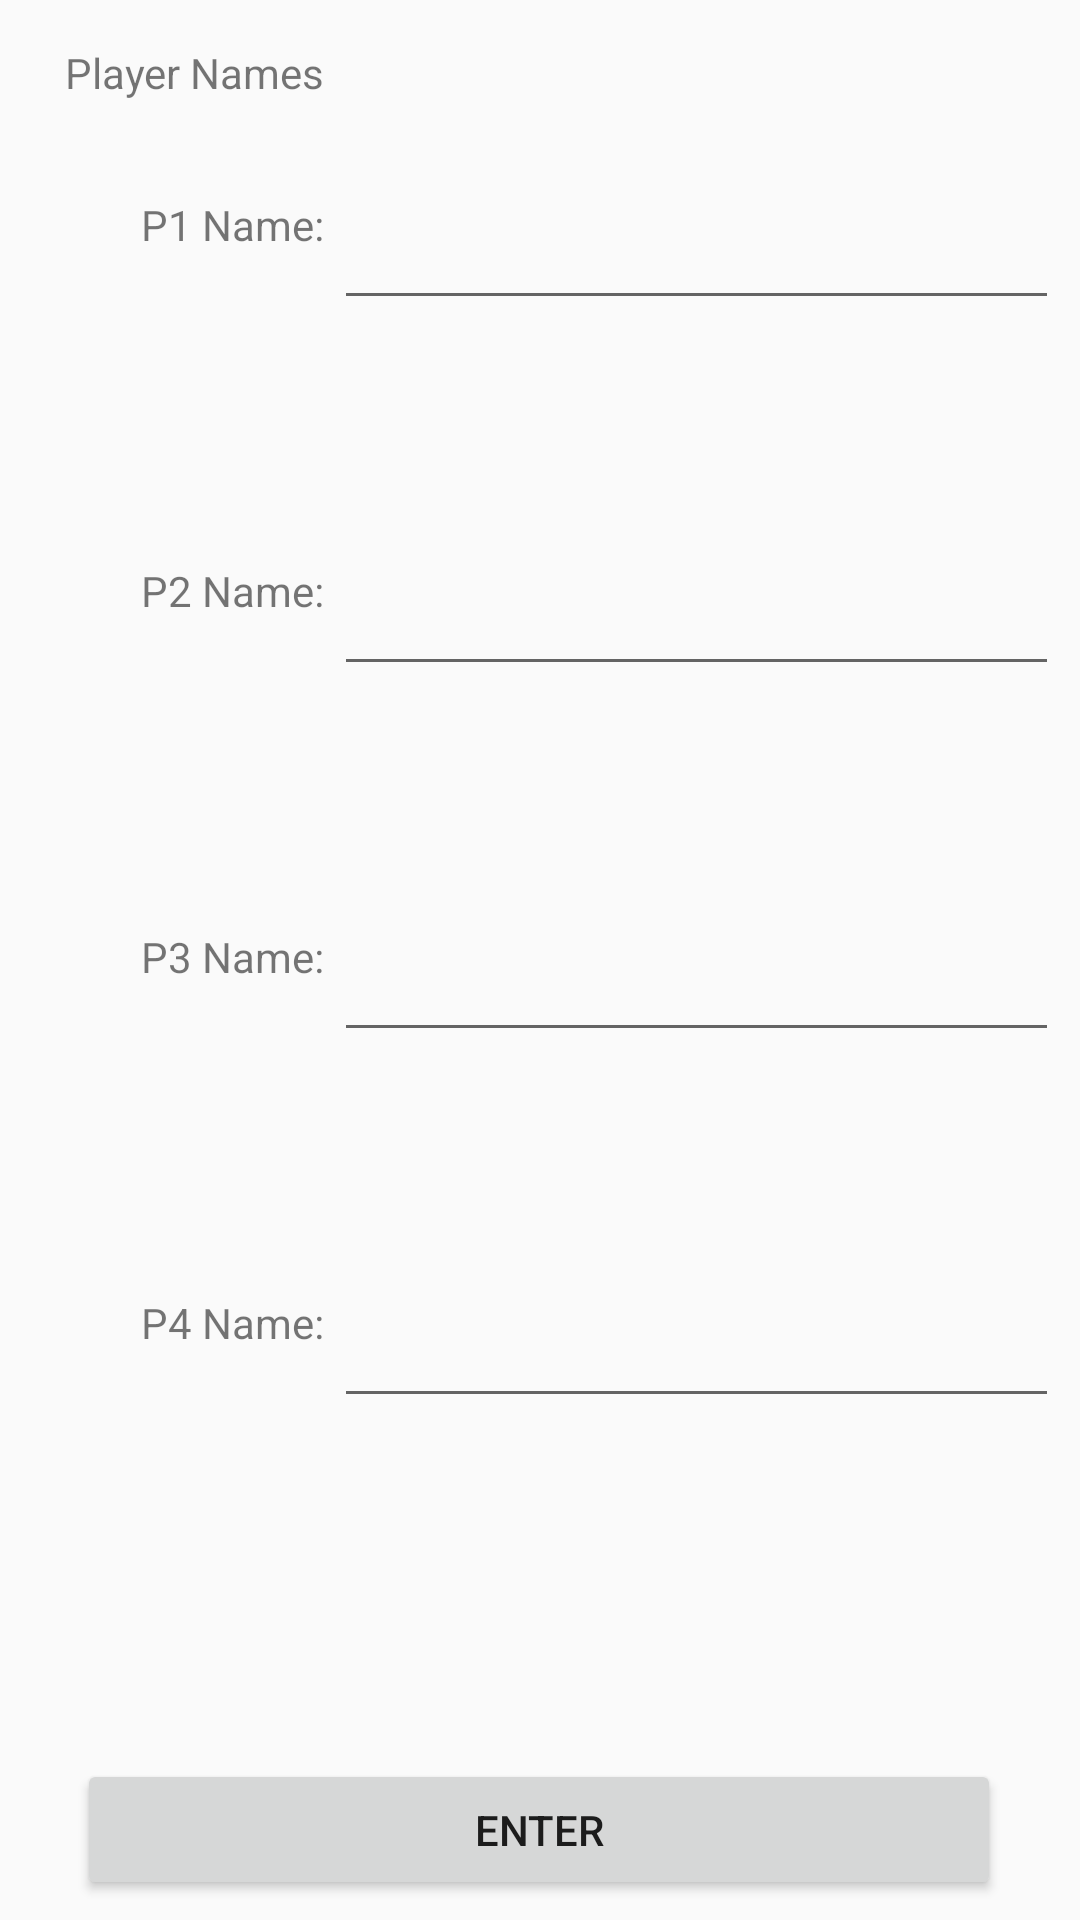

Produce the Android XML layout that renders to this screen, including the resource entries it uses.
<!-- AndroidManifest.xml: application theme AppTheme -->
<!-- res/layout/activity_enter_names.xml -->
<?xml version="1.0" encoding="utf-8"?>
<android.support.constraint.ConstraintLayout xmlns:android="http://schemas.android.com/apk/res/android"
    xmlns:app="http://schemas.android.com/apk/res-auto"
    xmlns:tools="http://schemas.android.com/tools"
    android:layout_width="match_parent"
    android:layout_height="match_parent"
    android:layout_centerHorizontal="true"
    tools:context="com.example.bodeng.boplayhouse.EnterNamesActivity">

    <android.support.constraint.ConstraintLayout
        android:id="@+id/constraintLayout"
        android:layout_width="308dp"
        android:layout_height="490dp"
        android:layout_marginStart="47dp"
        android:layout_marginTop="28dp"
        android:layout_marginEnd="47dp"
        android:layout_marginBottom="60dp"
        app:layout_constraintBottom_toBottomOf="parent"
        app:layout_constraintEnd_toEndOf="parent"
        app:layout_constraintHorizontal_bias="0.0"
        app:layout_constraintStart_toStartOf="parent"
        app:layout_constraintTop_toTopOf="parent"
        app:layout_constraintVertical_bias="0.601">

        <TableLayout
            android:id="@+id/names"
            android:layout_width="fill_parent"
            android:layout_height="fill_parent"
            android:layout_marginEnd="2dp"
            android:layout_marginBottom="2dp"
            android:stretchColumns="1"
            app:layout_constraintBottom_toBottomOf="parent"
            app:layout_constraintEnd_toEndOf="parent"
            app:layout_constraintStart_toStartOf="parent"
            app:layout_constraintTop_toTopOf="parent">
            app:layout_constraintBottom_toBottomOf="parent"
            app:layout_constraintEnd_toEndOf="parent"
            app:layout_constraintStart_toStartOf="parent"
            app:layout_constraintTop_toTopOf="parent">

            <TableRow
                android:id="@+id/row1"
                android:layout_width="fill_parent"
                android:layout_height="fill_parent"
                android:layout_weight="1">


                <TextView
                    android:id="@+id/textView"
                    android:layout_width="match_parent"
                    android:layout_height="match_parent"
                    android:text="P1 Name: " />

                <EditText
                    android:id="@+id/name1Enter"
                    android:layout_width="wrap_content"
                    android:layout_height="wrap_content"
                    android:inputType="text"
                    android:maxLines="1"
                    android:text="" />
            </TableRow>

            <TableRow
                android:id="@+id/row2"
                android:layout_width="fill_parent"
                android:layout_height="fill_parent"
                android:layout_weight="1">

                <TextView
                    android:id="@+id/textView3"
                    android:layout_width="match_parent"
                    android:layout_height="match_parent"
                    android:text="P2 Name: " />

                <EditText
                    android:id="@+id/name2Enter"
                    android:layout_width="wrap_content"
                    android:layout_height="wrap_content"
                    android:inputType="text"
                    android:maxLines="1"
                    android:text="" />
            </TableRow>

            <TableRow
                android:id="@+id/row3"
                android:layout_width="fill_parent"
                android:layout_height="fill_parent"
                android:layout_weight="1">

                <TextView
                    android:id="@+id/textView5"
                    android:layout_width="match_parent"
                    android:layout_height="match_parent"
                    android:text="P3 Name: " />

                <EditText
                    android:id="@+id/name3Enter"
                    android:layout_width="wrap_content"
                    android:layout_height="wrap_content"
                    android:inputType="text"
                    android:maxLines="1"
                    android:text="" />
            </TableRow>

            <TableRow
                android:id="@+id/row4"
                android:layout_width="fill_parent"
                android:layout_height="fill_parent"
                android:layout_weight="1">

                <TextView
                    android:id="@+id/textView7"
                    android:layout_width="match_parent"
                    android:layout_height="match_parent"
                    android:text="P4 Name: " />

                <EditText
                    android:id="@+id/name4Enter"
                    android:layout_width="wrap_content"
                    android:layout_height="wrap_content"
                    android:inputType="text"
                    android:maxLines="1" />
            </TableRow>
        </TableLayout>
    </android.support.constraint.ConstraintLayout>

    <Button
        android:id="@+id/button"
        android:layout_width="308dp"
        android:layout_height="47dp"
        android:layout_marginTop="32dp"
        android:layout_marginBottom="8dp"
        android:onClick="onClick"
        android:text="Enter"
        app:layout_constraintBottom_toBottomOf="parent"
        app:layout_constraintEnd_toEndOf="parent"
        app:layout_constraintHorizontal_bias="0.495"
        app:layout_constraintStart_toStartOf="parent"
        app:layout_constraintTop_toBottomOf="@+id/constraintLayout"
        app:layout_constraintVertical_bias="0.506" />

    <TextView
        android:id="@+id/textView9"
        android:layout_width="308dp"
        android:layout_height="52dp"
        android:layout_marginStart="47dp"
        android:layout_marginTop="16dp"
        android:layout_marginEnd="56dp"
        android:text="Player Names"
        app:layout_constraintBottom_toTopOf="@+id/constraintLayout"
        app:layout_constraintEnd_toEndOf="parent"
        app:layout_constraintStart_toStartOf="parent"
        app:layout_constraintTop_toTopOf="parent" />
</android.support.constraint.ConstraintLayout>
<!-- resources referenced by this layout -->
<resources>
  <style name="AppTheme" parent="Theme.AppCompat.Light.NoActionBar">
          
          <item name="colorPrimary">@color/colorPrimary</item>
          <item name="colorPrimaryDark">@color/colorPrimaryDark</item>
          <item name="colorAccent">@color/colorAccent</item>
      </style>
  <color name="colorPrimary">#3F51B5</color>
  <color name="colorPrimaryDark">#303F9F</color>
  <color name="colorAccent">#FF4081</color>
</resources>
